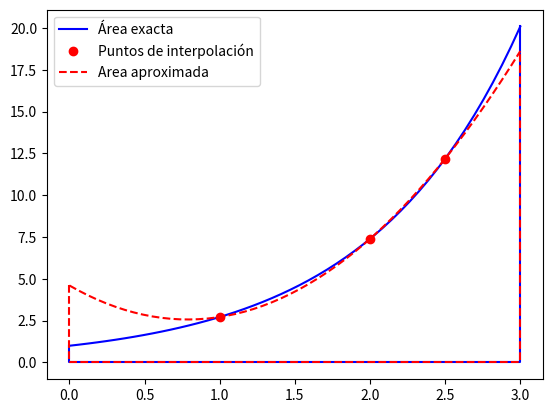
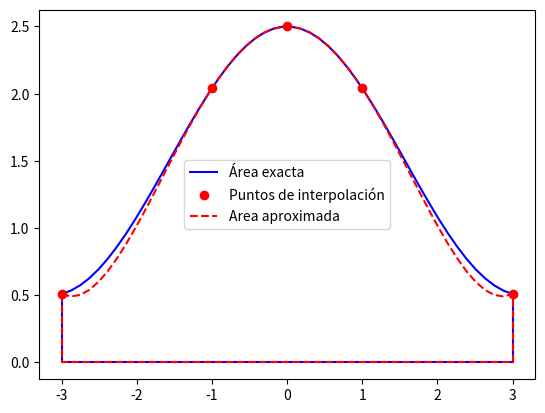
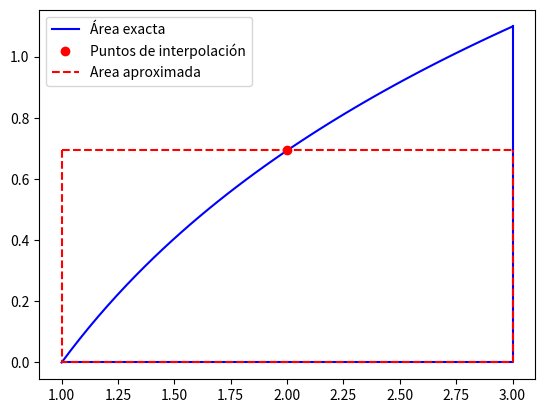
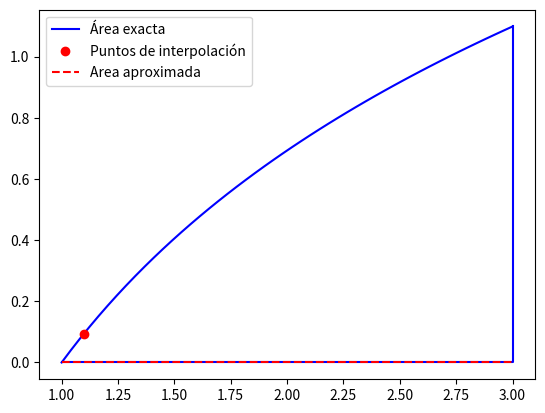

Reproduce these figures in Python, in order.
#!/usr/bin/env python3
# -*- coding: utf-8 -*-
"""
Newton Cotes
"""
import numpy as np
import matplotlib.pyplot as plt
import numpy.polynomial.polynomial as pol
import sympy as sym
#-----------------------------------------------------
def dibujo(f,a,b,nodos):
    xp = np.linspace(a,b)
    plt.figure()
    # Area exacta
    plt.plot(xp,f(xp),'b', label = 'Área exacta')
    plt.plot([a,a,b,b],[f(a),0,0,f(b)],'b')
    
    # Puntos de interpolación
    plt.plot(nodos,f(nodos),'ro', label = 'Puntos de interpolación')
    
    # Area aproximada
    p = pol.polyfit(nodos, f(nodos), len(nodos)-1)
    yp = pol.polyval(xp,p)
    pa = pol.polyval(a,p) # yp[0]
    pb = pol.polyval(b,p) # yp[-1]
    
    plt.plot(xp,yp,'r--', label = 'Area aproximada')
    plt.plot([a,a,b,b],[pa,0,0,pb],'r--')
    
    plt.legend()
    plt.show()
    
#-----------------------------------------------------
def punto_medio(f,a,b,p=False):
    m = (a+b)/2
    Ia = (b-a) * f(m)
    if p:
        nodos = np.array([m])
        dibujo(f,a,b,nodos)
    return Ia

#-----------------------------------------------------
def trapecio(f,a,b,p=False):
    h = (b-a) / 2
    Ia = h * (f(a) + f(b))
    if p:
        nodos = np.array([f(a),f(b)])
        dibujo(f,a,b,nodos)
    return Ia

#-----------------------------------------------------
def simpson(f,a,b,p=False):
    h = (b-a) / 6
    Ia = h * (f(a) + 4*f((a+b) / 2) + f(b))
    #if p:
        #nodos = np.array([m])
        #dibujo(f,a,b,nodos)
    return Ia

#-----------------------------------------------------
def punto_medio_comp(f,a,b,n):
    h = (b-a) / n # longitud de cada subintervalo
    x_m = np.zeros(n)
    
    indice = 0
    suma = 0
    
    for i in range(1,n+1):
        
        # extremos de los subintervalos
        x_ant = a + (i-1) * h
        x_i = a + i*h
        
        # punto medio de los subintervalos
        x_m[indice] = ((x_ant + x_i) / 2)
        indice = indice + 1
        
    for i in range(len(x_m)):
        suma = suma + f(x_m[i])
        
    Ia = h * suma
    return Ia

#-----------------------------------------------------
def trapecio_comp(f,a,b,n):
    h = (b-a) / n # longitud de cada subintervalo
    suma = 0
    for i in range(1,n):
        x_i = a + i*h
        
        suma = suma + f(x_i)
    
    Ia = (h/2) * (f(a) + f(b)) + h * suma
    return Ia

#-----------------------------------------------------
def simpson_comp(f,a,b,n):
    h = (b-a) / n # longitud de cada subintervalo
    suma = 0
    for i in range(1,n+1):
        x_ant = a + (i-1)*h
        x_i = a + i*h
        x_m = (x_ant + x_i) / 2
        
        elemento = f(x_ant) + 4*f(x_m) + f(x_i)
        suma = suma + elemento
        
    Ia = (h/6) * suma
    return Ia
    
#----------------------------------------------------- 
#%%
def main():
    print('=======  Ejercicio 1 plot  =======')  
    # Ejemplo 1
    f = lambda x: np.exp(x)
    a = 0.; b = 3; nodos = np.array([1,2,2.5])
    dibujo(f,a,b,nodos)
    
    # Ejemplo 2
    f = lambda x: np.cos(x) + 1.5
    a = -3.; b = 3; nodos = np.array([-3.,-1,0,1,3])
    dibujo(f,a,b,nodos)
    
    # VALOR EXACTO
    x = sym.Symbol('x', real=True) 
    f_sym = sym.log(x)
    Ie = sym.integrate(f_sym,(x,1,3))
    Ie = float(Ie)
    
    # DATOS
    f = lambda x: np.log(x)
    a = 1; b = 3 
    
    
    print('\n=======  Ejercicio 1a  =======') 
    Ia = punto_medio(f,a,b,p=True)
    print('El valor aproximado es ',Ia)
    print('El valor exacto es     ',Ie)
    
    
    print('\n=======  Ejercicio 1b  =======') 
    Ia = trapecio(f,a,b,p=True)
    print('El valor aproximado es ',Ia)
    print('El valor exacto es     ',Ie)
    
    
    print('\n=======  Ejercicio 1c  =======') 
    Ia = simpson(f,a,b,p=True)
    print('El valor aproximado es ',Ia)
    print('El valor exacto es     ',Ie)
    
    
    print('\n=======  Ejercicio 1d  =======') 
    Ia = punto_medio_comp(f,a,b,5)
    print('El valor aproximado es ',Ia)
    print('El valor exacto es     ',Ie)
    
    
    print('\n=======  Ejercicio 1e  =======') 
    Ia = trapecio_comp(f,a,b,4)
    print('El valor aproximado es ',Ia)
    print('El valor exacto es     ',Ie)
    
    
    print('\n=======  Ejercicio 1f  =======') 
    Ia = simpson_comp(f,a,b,4)
    print('El valor aproximado es ',Ia)
    print('El valor exacto es     ',Ie)

    
if __name__ == "__main__":
    main()    
        
